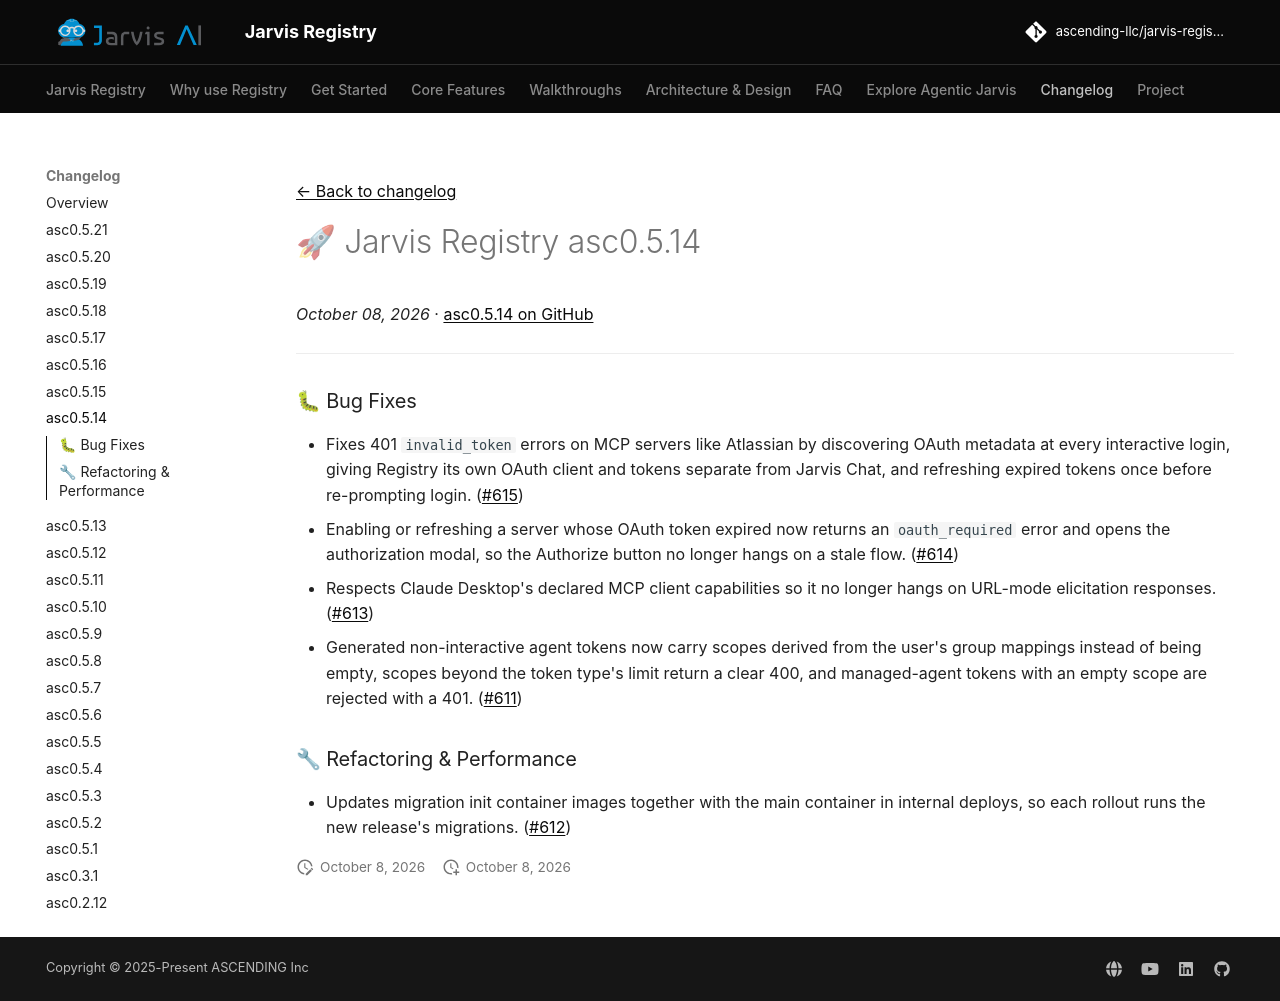

repository: ascending-llc/jarvis-registry · page: changelog/asc0.5.14/index.html · generator: mkdocs

---
title: "🚀 Jarvis Registry asc0.5.14"
description: "The asc0.5.14 release of Jarvis Registry"
date: 2026-10-08
tags:
  - Release
---

[← Back to changelog](index.md)

# 🚀 Jarvis Registry asc0.5.14

_October 08, 2026_ · [asc0.5.14 on GitHub](https://github.com/ascending-llc/jarvis-registry/releases/tag/asc0.5.14)

---

### 🐛 Bug Fixes

- Fixes 401 `invalid_token` errors on MCP servers like Atlassian by discovering OAuth metadata at every interactive login, giving Registry its own OAuth client and tokens separate from Jarvis Chat, and refreshing expired tokens once before re-prompting login. (#615)
- Enabling or refreshing a server whose OAuth token expired now returns an `oauth_required` error and opens the authorization modal, so the Authorize button no longer hangs on a stale flow. (#614)
- Respects Claude Desktop's declared MCP client capabilities so it no longer hangs on URL-mode elicitation responses. (#613)
- Generated non-interactive agent tokens now carry scopes derived from the user's group mappings instead of being empty, scopes beyond the token type's limit return a clear 400, and managed-agent tokens with an empty scope are rejected with a 401. (#611)

### 🔧 Refactoring & Performance

- Updates migration init container images together with the main container in internal deploys, so each rollout runs the new release's migrations. (#612)
